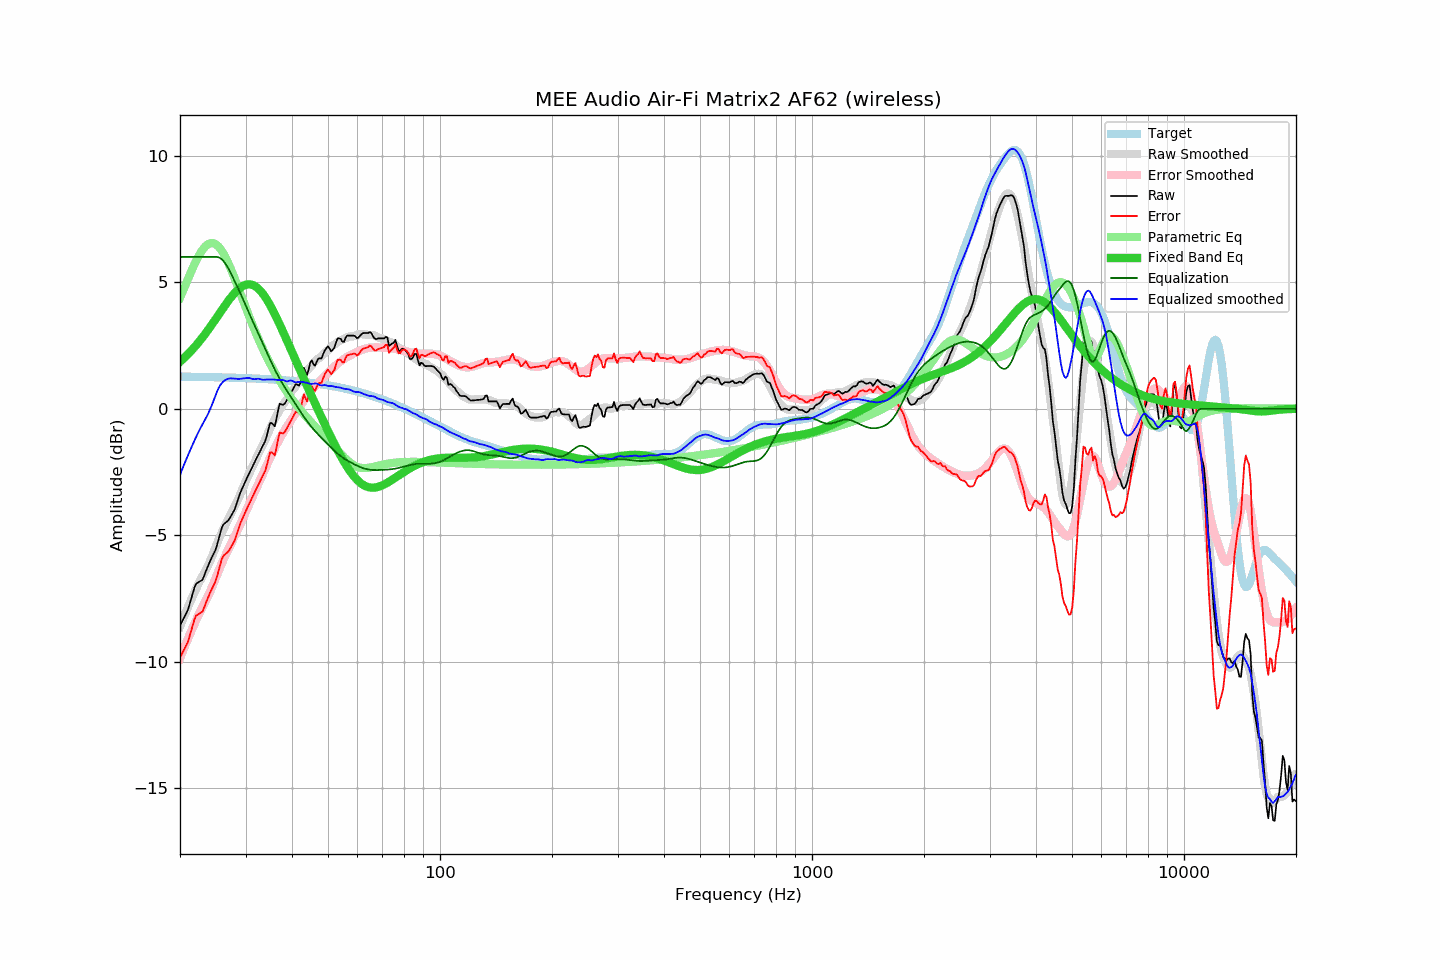

Data behind this chart, as committed beside it:
frequency, raw, error, smoothed, error_smoothed, equalization, parametric_eq, equalized_raw, equalized_smoothed, target
20.00, -8.57, -9.84, -8.61, -9.86, 6.00, 1.86, -2.57, -2.61, 1.27
20.20, -8.45, -9.72, -8.45, -9.70, 6.00, 1.91, -2.45, -2.45, 1.27
20.40, -8.32, -9.59, -8.29, -9.54, 6.00, 1.97, -2.32, -2.29, 1.27
20.61, -8.20, -9.47, -8.14, -9.39, 6.00, 2.03, -2.20, -2.14, 1.27
20.81, -8.07, -9.34, -7.98, -9.24, 6.00, 2.10, -2.07, -1.98, 1.27
21.02, -7.94, -9.21, -7.83, -9.09, 6.00, 2.16, -1.94, -1.83, 1.27
21.23, -7.72, -8.98, -7.69, -8.94, 6.00, 2.22, -1.72, -1.69, 1.26
21.44, -7.50, -8.76, -7.54, -8.79, 6.00, 2.29, -1.50, -1.54, 1.26
21.66, -7.28, -8.55, -7.40, -8.65, 6.00, 2.36, -1.28, -1.40, 1.26
21.87, -7.07, -8.33, -7.26, -8.50, 6.00, 2.43, -1.07, -1.26, 1.26
22.09, -6.92, -8.18, -7.12, -8.36, 6.00, 2.51, -0.92, -1.12, 1.26
22.31, -6.88, -8.14, -6.98, -8.23, 6.00, 2.58, -0.88, -0.98, 1.26
22.54, -6.84, -8.10, -6.86, -8.10, 6.00, 2.66, -0.84, -0.86, 1.26
22.76, -6.80, -8.06, -6.74, -7.98, 6.00, 2.74, -0.80, -0.74, 1.26
22.99, -6.76, -8.02, -6.62, -7.85, 6.00, 2.82, -0.76, -0.62, 1.26
23.22, -6.61, -7.87, -6.51, -7.73, 6.00, 2.90, -0.61, -0.51, 1.25
23.45, -6.44, -7.69, -6.39, -7.60, 6.00, 2.99, -0.44, -0.39, 1.25
23.69, -6.28, -7.53, -6.26, -7.47, 6.00, 3.07, -0.28, -0.26, 1.25
23.92, -6.12, -7.37, -6.13, -7.33, 6.00, 3.16, -0.12, -0.13, 1.25
24.16, -5.98, -7.23, -5.98, -7.19, 6.00, 3.25, 0.02, 0.02, 1.25
24.40, -5.85, -7.10, -5.83, -7.04, 6.00, 3.34, 0.15, 0.17, 1.25
24.65, -5.72, -6.97, -5.66, -6.88, 6.00, 3.43, 0.28, 0.34, 1.25
24.89, -5.60, -6.84, -5.49, -6.73, 6.00, 3.53, 0.40, 0.51, 1.25
25.14, -5.40, -6.64, -5.33, -6.57, 6.00, 3.62, 0.60, 0.67, 1.24
25.39, -5.17, -6.41, -5.17, -6.41, 5.99, 3.71, 0.82, 0.81, 1.24
25.65, -4.93, -6.17, -5.03, -6.26, 5.95, 3.81, 1.02, 0.93, 1.24
25.91, -4.70, -5.94, -4.89, -6.11, 5.90, 3.90, 1.20, 1.01, 1.24
26.16, -4.58, -5.82, -4.76, -5.97, 5.84, 3.99, 1.26, 1.08, 1.24
26.43, -4.52, -5.76, -4.63, -5.83, 5.76, 4.08, 1.24, 1.13, 1.24
26.69, -4.47, -5.70, -4.50, -5.70, 5.66, 4.17, 1.19, 1.16, 1.23
26.96, -4.42, -5.65, -4.37, -5.57, 5.56, 4.26, 1.14, 1.19, 1.23
27.23, -4.32, -5.55, -4.24, -5.44, 5.44, 4.34, 1.12, 1.20, 1.23
27.50, -4.21, -5.44, -4.11, -5.31, 5.31, 4.43, 1.10, 1.20, 1.23
27.77, -4.10, -5.32, -3.98, -5.18, 5.18, 4.50, 1.08, 1.20, 1.23
28.05, -3.98, -5.20, -3.86, -5.05, 5.05, 4.58, 1.07, 1.19, 1.22
28.33, -3.79, -5.01, -3.73, -4.92, 4.92, 4.64, 1.13, 1.18, 1.22
28.62, -3.60, -4.82, -3.60, -4.78, 4.78, 4.70, 1.18, 1.18, 1.22
28.90, -3.41, -4.63, -3.46, -4.64, 4.64, 4.76, 1.23, 1.18, 1.22
29.19, -3.25, -4.47, -3.31, -4.50, 4.50, 4.81, 1.25, 1.19, 1.22
29.48, -3.11, -4.32, -3.16, -4.36, 4.36, 4.85, 1.25, 1.20, 1.21
29.78, -2.96, -4.17, -3.00, -4.21, 4.21, 4.88, 1.25, 1.20, 1.21
30.08, -2.82, -4.03, -2.85, -4.06, 4.06, 4.90, 1.24, 1.21, 1.21
30.38, -2.69, -3.90, -2.70, -3.92, 3.92, 4.91, 1.23, 1.22, 1.21
30.68, -2.56, -3.76, -2.56, -3.78, 3.78, 4.92, 1.22, 1.21, 1.20
30.99, -2.43, -3.63, -2.43, -3.63, 3.63, 4.91, 1.20, 1.20, 1.20
31.30, -2.30, -3.50, -2.31, -3.49, 3.49, 4.89, 1.19, 1.18, 1.20
31.61, -2.17, -3.37, -2.18, -3.35, 3.35, 4.87, 1.18, 1.17, 1.20
31.93, -2.04, -3.23, -2.04, -3.21, 3.21, 4.83, 1.17, 1.17, 1.19
32.24, -1.91, -3.10, -1.88, -3.07, 3.07, 4.79, 1.16, 1.19, 1.19
32.57, -1.79, -2.98, -1.75, -2.93, 2.93, 4.73, 1.14, 1.18, 1.19
32.89, -1.66, -2.84, -1.62, -2.79, 2.79, 4.66, 1.13, 1.17, 1.18
33.22, -1.53, -2.71, -1.50, -2.65, 2.65, 4.59, 1.12, 1.15, 1.18
33.55, -1.41, -2.59, -1.36, -2.51, 2.51, 4.51, 1.10, 1.14, 1.18
33.89, -1.28, -2.45, -1.22, -2.37, 2.37, 4.41, 1.09, 1.15, 1.17
34.23, -1.07, -2.24, -1.07, -2.23, 2.23, 4.32, 1.16, 1.16, 1.17
34.57, -0.82, -1.99, -0.93, -2.08, 2.08, 4.21, 1.27, 1.16, 1.17
34.92, -0.57, -1.74, -0.79, -1.94, 1.94, 4.10, 1.37, 1.16, 1.16
35.27, -0.56, -1.72, -0.65, -1.81, 1.81, 3.98, 1.25, 1.16, 1.16
35.62, -0.63, -1.78, -0.52, -1.68, 1.68, 3.86, 1.05, 1.16, 1.15
35.97, -0.70, -1.85, -0.40, -1.55, 1.55, 3.73, 0.85, 1.15, 1.15
... 635 more rows
